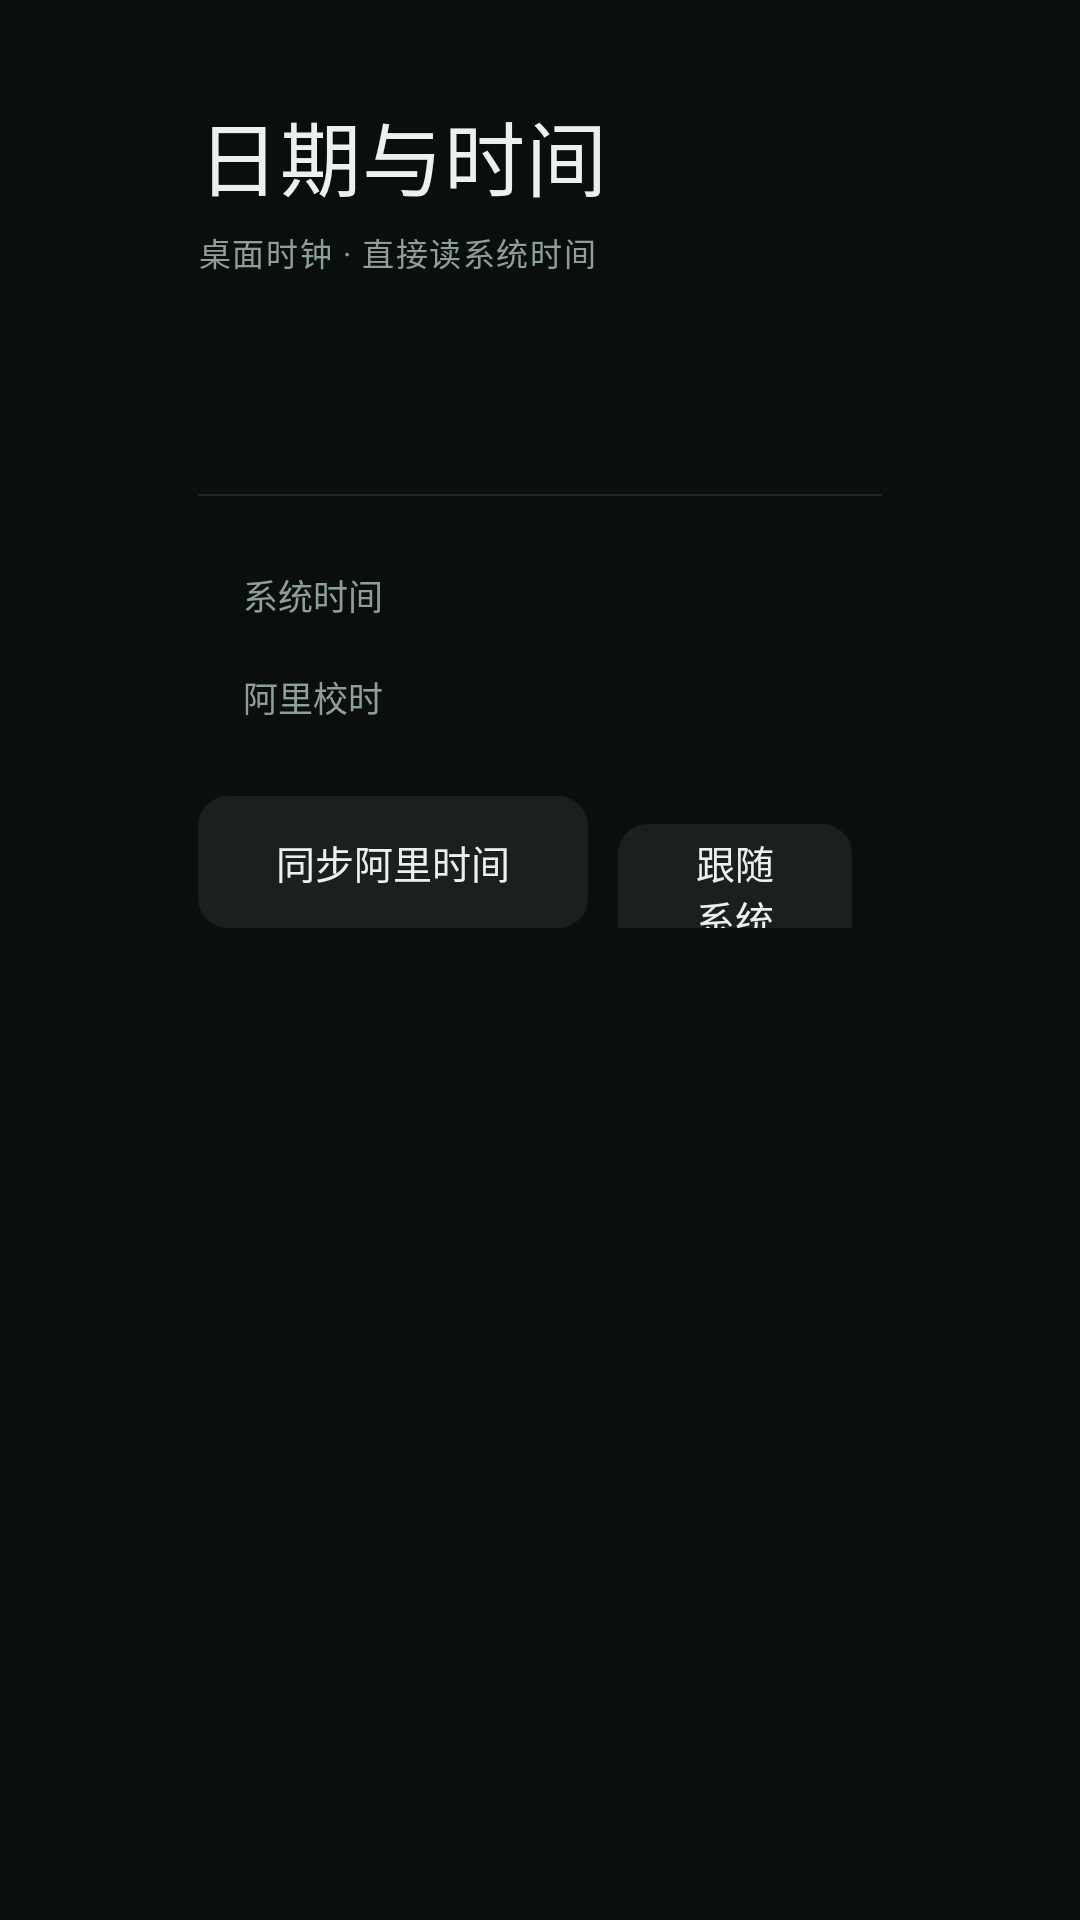

This screen was rendered from an Android layout file. Write that file and the resources it references.
<!-- AndroidManifest.xml: activity theme Theme.OpenTVLauncher.Settings -->
<!-- res/layout/activity_time_settings.xml -->
<?xml version="1.0" encoding="utf-8"?>
<FrameLayout xmlns:android="http://schemas.android.com/apk/res/android"
    android:layout_width="match_parent"
    android:layout_height="match_parent"
    android:background="@color/bg_root">

    <LinearLayout
        android:layout_width="match_parent"
        android:layout_height="match_parent"
        android:orientation="vertical"
        android:paddingStart="66dp"
        android:paddingTop="32dp"
        android:paddingEnd="66dp"
        android:paddingBottom="20dp">

        <TextView
            android:layout_width="wrap_content"
            android:layout_height="wrap_content"
            android:fontFamily="sans-serif"
            android:includeFontPadding="false"
            android:letterSpacing="0.01"
            android:text="日期与时间"
            android:textColor="@color/text_primary"
            android:textSize="27dp" />

        <TextView
            android:id="@+id/tv_time_sub"
            android:layout_width="wrap_content"
            android:layout_height="wrap_content"
            android:layout_marginTop="5dp"
            android:letterSpacing="0.05"
            android:text="桌面时钟 · 直接读系统时间"
            android:textColor="@color/text_secondary"
            android:textSize="10.5dp" />

        <LinearLayout
            android:layout_width="match_parent"
            android:layout_height="wrap_content"
            android:layout_marginTop="14dp"
            android:gravity="bottom"
            android:orientation="horizontal">

            <TextView
                android:id="@+id/tv_now_time"
                android:layout_width="wrap_content"
                android:layout_height="wrap_content"
                android:fontFamily="sans-serif-light"
                android:includeFontPadding="false"
                android:letterSpacing="-0.02"
                android:textColor="@color/text_primary"
                android:textSize="38dp" />

            <TextView
                android:id="@+id/tv_now_date"
                android:layout_width="wrap_content"
                android:layout_height="wrap_content"
                android:layout_marginStart="14dp"
                android:layout_marginBottom="5dp"
                android:letterSpacing="0.04"
                android:textColor="@color/text_secondary"
                android:textSize="11.5dp" />

        </LinearLayout>

        <View
            android:layout_width="match_parent"
            android:layout_height="0.5dp"
            android:layout_marginTop="14dp"
            android:background="@color/min_line" />

        
        <LinearLayout
            android:layout_width="match_parent"
            android:layout_height="wrap_content"
            android:layout_marginTop="12dp"
            android:background="@drawable/bg_min_row"
            android:orientation="vertical"
            android:paddingTop="4dp"
            android:paddingBottom="4dp">

            <LinearLayout
                android:id="@+id/row_system_time"
                style="@style/TimeInfoRow">

                <TextView
                    style="@style/TimeInfoLabel"
                    android:text="系统时间" />

                <TextView
                    android:id="@+id/value_system_time"
                    style="@style/TimeInfoValue" />
            </LinearLayout>

            <LinearLayout
                android:id="@+id/row_ali_time"
                style="@style/TimeInfoRow">

                <TextView
                    style="@style/TimeInfoLabel"
                    android:text="阿里校时" />

                <TextView
                    android:id="@+id/value_ali_time"
                    style="@style/TimeInfoValue" />
            </LinearLayout>

        </LinearLayout>

        <LinearLayout
            android:layout_width="match_parent"
            android:layout_height="wrap_content"
            android:layout_marginTop="12dp"
            android:orientation="horizontal">

            <TextView
                android:id="@+id/btn_sync"
                style="@style/TimeAction"
                android:text="同步阿里时间" />

            <TextView
                android:id="@+id/btn_follow_system"
                style="@style/TimeAction"
                android:text="跟随系统" />

        </LinearLayout>

        <TextView
            android:id="@+id/tv_time_hint"
            android:layout_width="match_parent"
            android:layout_height="0dp"
            android:layout_marginTop="12dp"
            android:layout_weight="1"
            android:lineSpacingExtra="3dp"
            android:textColor="@color/text_secondary"
            android:textSize="10dp" />

    </LinearLayout>

</FrameLayout>
<!-- resources referenced by this layout -->
<resources>
  <color name="bg_root">#0A0E0C</color>
  <color name="min_line">#1AFFFFFF</color>
  <color name="text_primary">#E9F2ED</color>
  <color name="text_secondary">#8CA096</color>
  <!-- drawable bg_min_row (drawable) -->
  <?xml version="1.0" encoding="utf-8"?>
  <selector xmlns:android="http://schemas.android.com/apk/res/android">
      <item android:state_focused="true">
          <shape>
              <solid android:color="@color/min_row_focus" />
              <corners android:radius="18dp" />
              <stroke
                  android:width="3dp"
                  android:color="@color/accent" />
          </shape>
      </item>
      <item>
          <shape>
              <solid android:color="@android:color/transparent" />
              <corners android:radius="18dp" />
          </shape>
      </item>
  </selector>
  <style name="TimeAction">
          <item name="android:layout_width">wrap_content</item>
          <item name="android:layout_height">44dp</item>
          <item name="android:layout_marginEnd">10dp</item>
          <item name="android:paddingStart">26dp</item>
          <item name="android:paddingEnd">26dp</item>
          <item name="android:gravity">center</item>
          <item name="android:background">@drawable/bg_time_action</item>
          <item name="android:clickable">true</item>
          <item name="android:focusable">true</item>
          <item name="android:focusableInTouchMode">true</item>
          <item name="android:fontFamily">sans-serif-medium</item>
          <item name="android:textColor">@color/text_primary</item>
          <item name="android:textSize">13dp</item>
      </style>
  <style name="TimeInfoLabel">
          <item name="android:layout_width">wrap_content</item>
          <item name="android:layout_height">wrap_content</item>
          <item name="android:textColor">@color/text_secondary</item>
          <item name="android:textSize">11.5dp</item>
      </style>
  <style name="TimeInfoRow">
          <item name="android:layout_width">match_parent</item>
          <item name="android:layout_height">34dp</item>
          <item name="android:gravity">center_vertical</item>
          <item name="android:orientation">horizontal</item>
          <item name="android:paddingStart">15dp</item>
          <item name="android:paddingEnd">15dp</item>
          <item name="android:focusable">false</item>
          <item name="android:focusableInTouchMode">false</item>
      </style>
  <style name="TimeInfoValue">
          <item name="android:layout_width">0dp</item>
          <item name="android:layout_height">wrap_content</item>
          <item name="android:layout_weight">1</item>
          <item name="android:gravity">end</item>
          <item name="android:fontFamily">sans-serif-medium</item>
          <item name="android:includeFontPadding">false</item>
          <item name="android:textColor">@color/text_primary</item>
          <item name="android:textSize">14dp</item>
      </style>
  <style name="Theme.OpenTVLauncher.Settings" parent="Theme.AppCompat.NoActionBar">
          <item name="android:windowBackground">@color/bg_root</item>
          <item name="android:colorBackground">@color/bg_root</item>
          <item name="colorAccent">@color/accent</item>
      </style>
  <color name="min_row_focus">#1AFFFFFF</color>
  <color name="accent">#35D08B</color>
  <!-- drawable bg_time_action (drawable) -->
  <?xml version="1.0" encoding="utf-8"?>
  <selector xmlns:android="http://schemas.android.com/apk/res/android">
      <item android:state_focused="true">
          <shape>
              <solid android:color="@color/min_row_focus" />
              <corners android:radius="10dp" />
              <stroke
                  android:width="2dp"
                  android:color="@color/accent" />
          </shape>
      </item>
      <item>
          <shape>
              <solid android:color="@color/min_tile" />
              <corners android:radius="10dp" />
          </shape>
      </item>
  </selector>
  <color name="min_tile">#12FFFFFF</color>
</resources>
